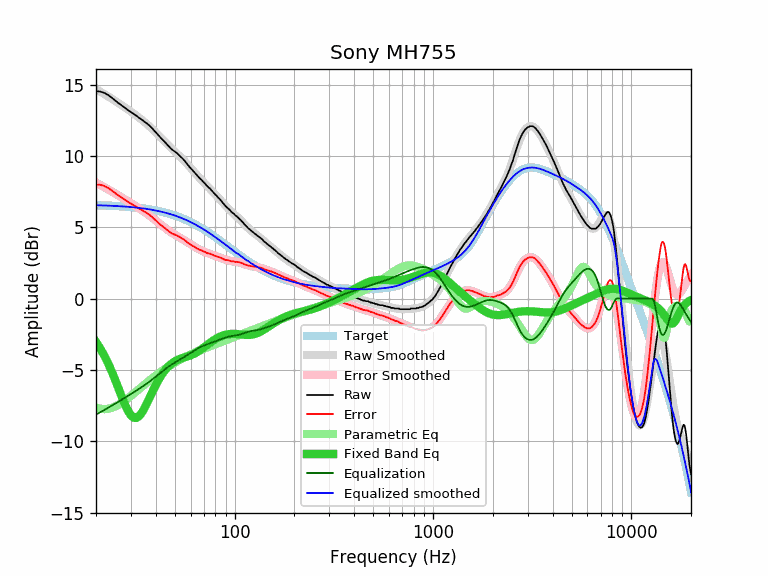

The file beside this chart, header and first rows:
equalization, equalized_raw, equalized_smoothed, error, error_smoothed, frequency, parametric_eq, raw, smoothed, target
-8.12, 6.40, 6.54, 7.99, 8.12, 20, -3.03, 14.53, 14.67, 6.54
-7.96, 6.54, 6.53, 7.97, 7.96, 21, -3.49, 14.51, 14.50, 6.53
-7.81, 6.61, 6.52, 7.89, 7.81, 22, -3.99, 14.42, 14.33, 6.52
-7.65, 6.61, 6.51, 7.75, 7.65, 23, -4.53, 14.27, 14.17, 6.51
-7.50, 6.57, 6.50, 7.58, 7.50, 24, -5.10, 14.08, 14.01, 6.50
-7.36, 6.52, 6.49, 7.39, 7.36, 25, -5.70, 13.88, 13.85, 6.49
-7.22, 6.47, 6.48, 7.21, 7.22, 26, -6.31, 13.69, 13.69, 6.48
-7.08, 6.45, 6.46, 7.07, 7.08, 27, -6.90, 13.53, 13.54, 6.46
-6.94, 6.42, 6.45, 6.92, 6.94, 28, -7.43, 13.37, 13.39, 6.45
-6.81, 6.39, 6.43, 6.78, 6.81, 29, -7.87, 13.21, 13.24, 6.43
-6.69, 6.38, 6.41, 6.65, 6.69, 30, -8.19, 13.07, 13.10, 6.41
-6.56, 6.37, 6.39, 6.53, 6.56, 31, -8.35, 12.93, 12.96, 6.39
-6.44, 6.37, 6.37, 6.43, 6.44, 32, -8.36, 12.81, 12.82, 6.37
-6.32, 6.34, 6.35, 6.30, 6.32, 33, -8.24, 12.66, 12.67, 6.35
-6.20, 6.35, 6.33, 6.22, 6.20, 34, -8.01, 12.55, 12.53, 6.33
-6.08, 6.33, 6.31, 6.10, 6.08, 35, -7.71, 12.41, 12.39, 6.31
-5.96, 6.33, 6.28, 6.00, 5.96, 36, -7.38, 12.29, 12.24, 6.28
-5.84, 6.31, 6.26, 5.89, 5.84, 37, -7.03, 12.15, 12.10, 6.26
-5.72, 6.28, 6.23, 5.77, 5.72, 38, -6.69, 12.00, 11.95, 6.23
-5.59, 6.22, 6.20, 5.62, 5.59, 39, -6.36, 11.82, 11.80, 6.20
-5.47, 6.19, 6.17, 5.48, 5.47, 40, -6.06, 11.66, 11.65, 6.17
-5.35, 6.14, 6.14, 5.34, 5.35, 41, -5.78, 11.49, 11.49, 6.14
-5.23, 6.09, 6.11, 5.21, 5.23, 42, -5.54, 11.32, 11.34, 6.11
-5.12, 6.05, 6.08, 5.09, 5.12, 43, -5.31, 11.17, 11.19, 6.08
-5.01, 6.03, 6.04, 4.99, 5.01, 44, -5.12, 11.04, 11.05, 6.04
-4.90, 5.99, 6.01, 4.88, 4.90, 45, -4.95, 10.89, 10.91, 6.01
-4.80, 5.94, 5.97, 4.77, 4.80, 46, -4.80, 10.75, 10.78, 5.97
-4.71, 5.89, 5.94, 4.67, 4.71, 47, -4.67, 10.61, 10.65, 5.94
-4.63, 5.85, 5.90, 4.58, 4.63, 48, -4.56, 10.48, 10.53, 5.90
-4.55, 5.83, 5.86, 4.52, 4.55, 49, -4.47, 10.38, 10.41, 5.86
-4.48, 5.82, 5.82, 4.48, 4.48, 50, -4.39, 10.30, 10.29, 5.82
-4.40, 5.80, 5.77, 4.43, 4.40, 51, -4.33, 10.21, 10.18, 5.77
-4.34, 5.76, 5.73, 4.37, 4.34, 52, -4.27, 10.10, 10.07, 5.73
-4.27, 5.72, 5.69, 4.30, 4.27, 53, -4.22, 9.99, 9.96, 5.69
-4.20, 5.68, 5.64, 4.23, 4.20, 54, -4.18, 9.88, 9.85, 5.64
-4.13, 5.63, 5.60, 4.17, 4.13, 55, -4.15, 9.77, 9.73, 5.60
-4.07, 5.58, 5.55, 4.10, 4.07, 56, -4.11, 9.65, 9.62, 5.55
-4.00, 5.51, 5.50, 4.00, 4.00, 57, -4.08, 9.51, 9.50, 5.51
-3.93, 5.45, 5.46, 3.92, 3.93, 58, -4.04, 9.38, 9.39, 5.46
-3.86, 5.38, 5.41, 3.84, 3.86, 59, -4.01, 9.25, 9.27, 5.41
-3.80, 5.34, 5.36, 3.78, 3.80, 60, -3.97, 9.14, 9.16, 5.36
-3.73, 5.30, 5.31, 3.72, 3.73, 61, -3.93, 9.03, 9.04, 5.31
-3.67, 5.26, 5.26, 3.67, 3.67, 62, -3.88, 8.93, 8.93, 5.26
-3.61, 5.21, 5.21, 3.61, 3.61, 63, -3.84, 8.82, 8.82, 5.21
-3.56, 5.15, 5.16, 3.55, 3.56, 64, -3.78, 8.71, 8.71, 5.16
-3.50, 5.09, 5.10, 3.49, 3.50, 65, -3.73, 8.60, 8.61, 5.10
-3.45, 5.04, 5.05, 3.45, 3.45, 66, -3.67, 8.50, 8.51, 5.05
-3.41, 4.99, 5.00, 3.40, 3.41, 67, -3.61, 8.40, 8.41, 5.00
-3.37, 4.96, 4.94, 3.38, 3.37, 68, -3.54, 8.33, 8.31, 4.94
-3.33, 4.89, 4.89, 3.33, 3.33, 69, -3.48, 8.22, 8.22, 4.89
-3.29, 4.84, 4.84, 3.29, 3.29, 70, -3.41, 8.13, 8.13, 4.84
-3.26, 4.79, 4.78, 3.26, 3.26, 71, -3.35, 8.05, 8.04, 4.78
-3.22, 4.71, 4.73, 3.21, 3.22, 72, -3.28, 7.94, 7.95, 4.73
-3.19, 4.67, 4.68, 3.18, 3.19, 73, -3.22, 7.86, 7.87, 4.68
-3.16, 4.62, 4.62, 3.16, 3.16, 74, -3.16, 7.78, 7.78, 4.62
-3.13, 4.59, 4.57, 3.15, 3.13, 75, -3.10, 7.72, 7.70, 4.57
-3.10, 4.52, 4.51, 3.12, 3.10, 76, -3.04, 7.63, 7.62, 4.51
-3.08, 4.46, 4.46, 3.08, 3.08, 77, -2.99, 7.54, 7.53, 4.46
-3.05, 4.41, 4.40, 3.05, 3.05, 78, -2.93, 7.46, 7.45, 4.40
-3.02, 4.35, 4.35, 3.02, 3.02, 79, -2.88, 7.37, 7.37, 4.35
... 553 more rows
